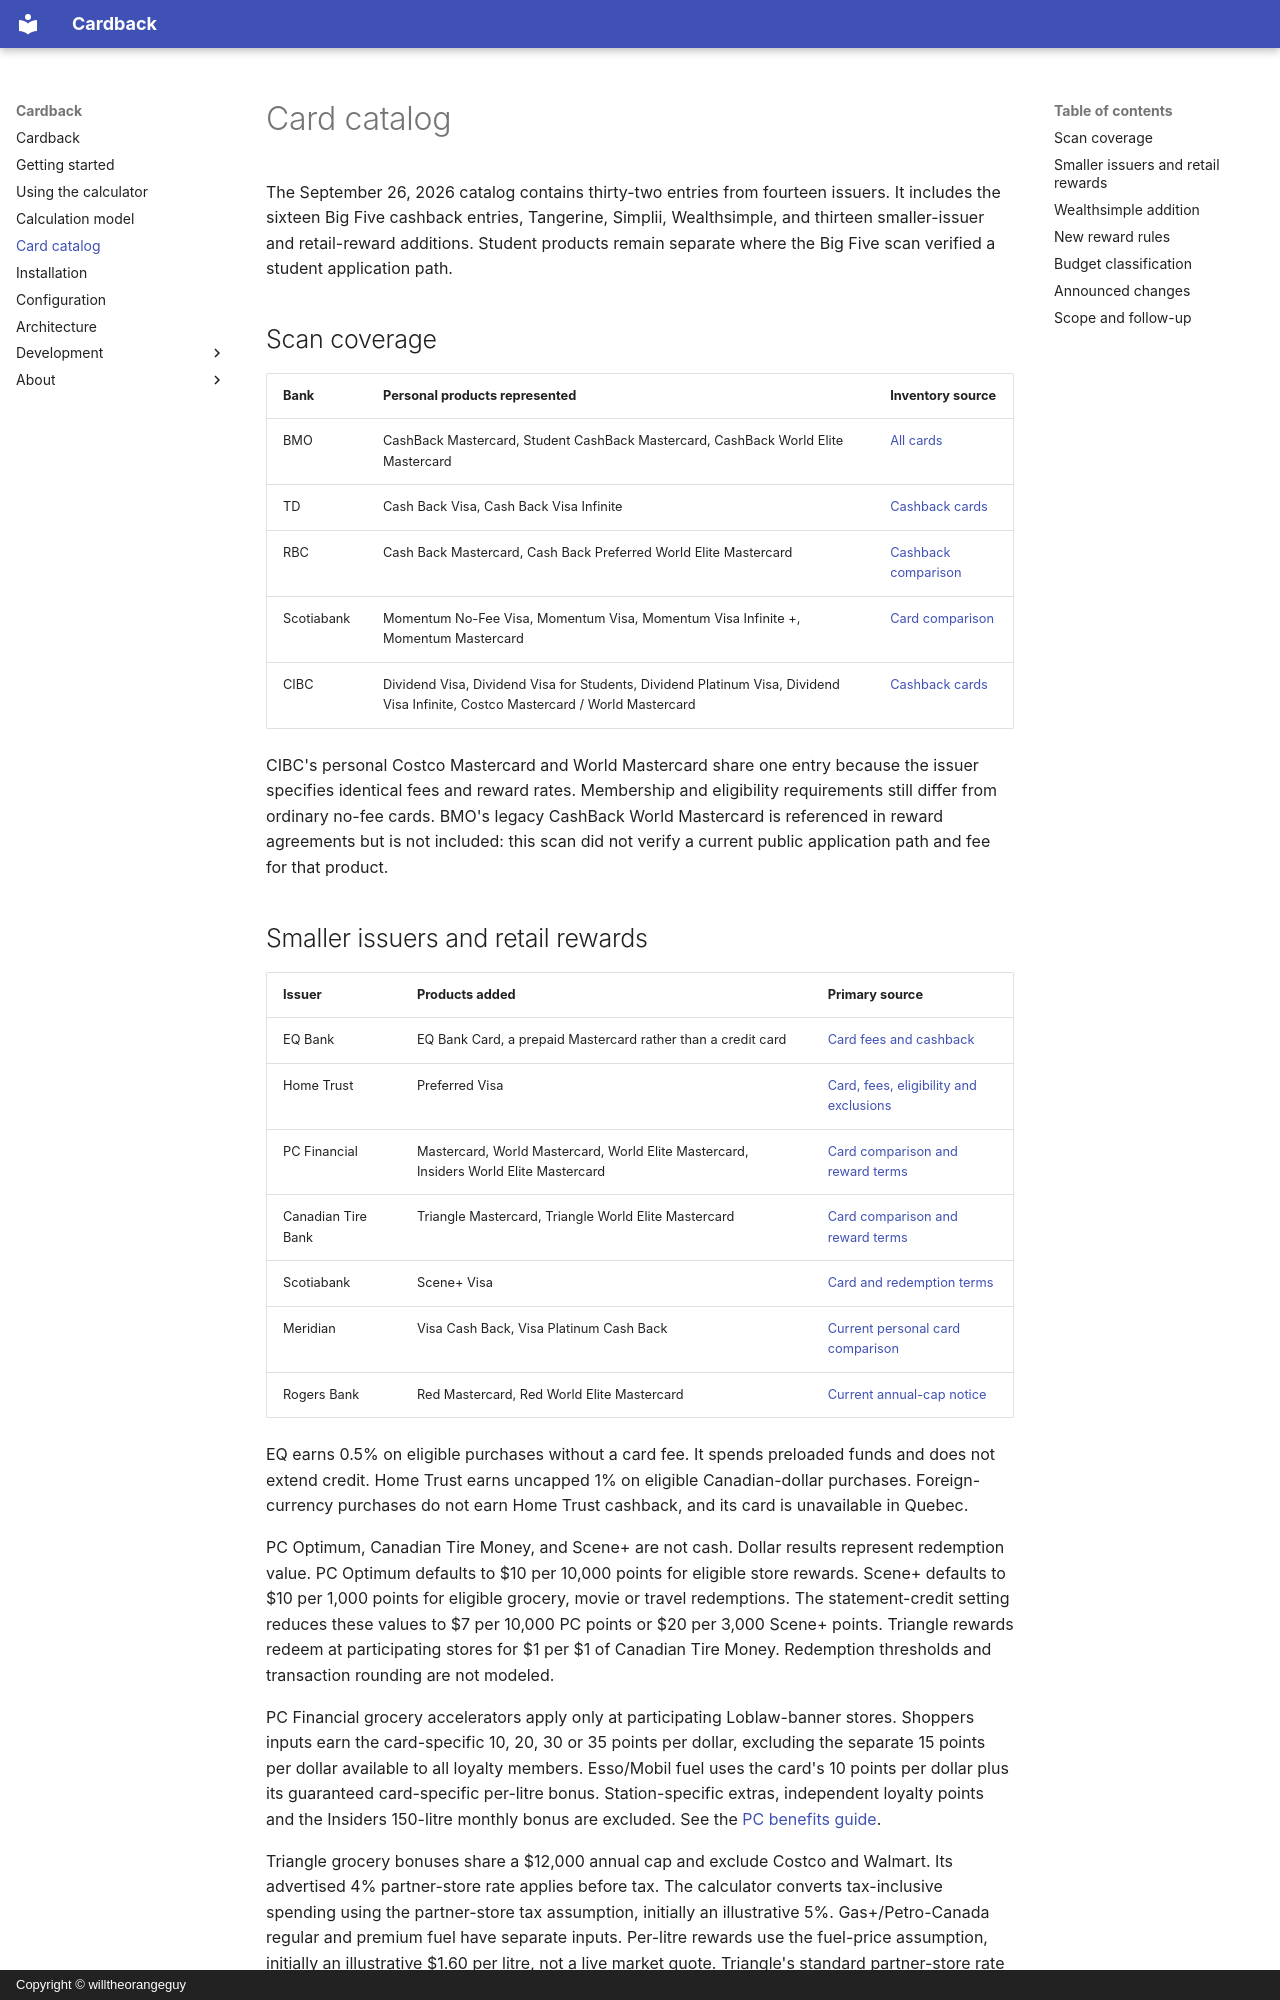

repository: willtheorangeguy/cardback · page: card-catalog/index.html · generator: mkdocs · copyright: Copyright © willtheorangeguy

# Card catalog

The September 26, 2026 catalog contains thirty-two entries from fourteen issuers. It includes the sixteen Big Five cashback entries, Tangerine, Simplii, Wealthsimple, and thirteen smaller-issuer and retail-reward additions. Student products remain separate where the Big Five scan verified a student application path.

## Scan coverage

| Bank | Personal products represented | Inventory source |
| --- | --- | --- |
| BMO | CashBack Mastercard, Student CashBack Mastercard, CashBack World Elite Mastercard | [All cards](https://www.bmo.com/main/personal/credit-cards/all-cards/) |
| TD | Cash Back Visa, Cash Back Visa Infinite | [Cashback cards](https://www.td.com/ca/en/personal-banking/products/credit-cards/cash-back) |
| RBC | Cash Back Mastercard, Cash Back Preferred World Elite Mastercard | [Cashback comparison](https://www.rbcroyalbank.com/credit-cards/cash-back.html) |
| Scotiabank | Momentum No-Fee Visa, Momentum Visa, Momentum Visa Infinite +, Momentum Mastercard | [Card comparison](https://www.scotiabank.com/ca/en/personal/credit-cards/compare-cards.html) |
| CIBC | Dividend Visa, Dividend Visa for Students, Dividend Platinum Visa, Dividend Visa Infinite, Costco Mastercard / World Mastercard | [Cashback cards](https://www.cibc.com/en/personal-banking/credit-cards/cash-back-cards.html) |

CIBC's personal Costco Mastercard and World Mastercard share one entry because the issuer specifies identical fees and reward rates. Membership and eligibility requirements still differ from ordinary no-fee cards. BMO's legacy CashBack World Mastercard is referenced in reward agreements but is not included: this scan did not verify a current public application path and fee for that product.
